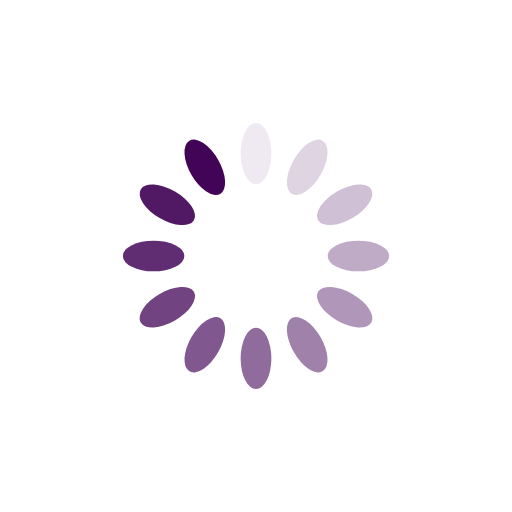
t = 0.00 s
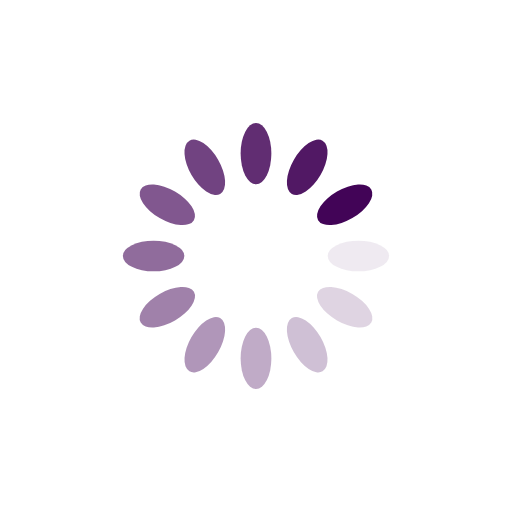
t = 0.25 s
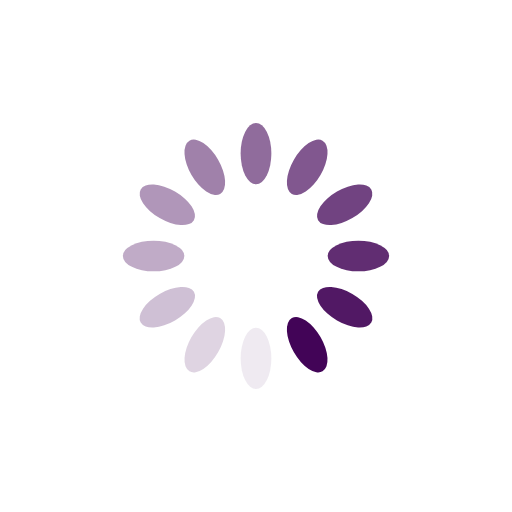
t = 0.50 s
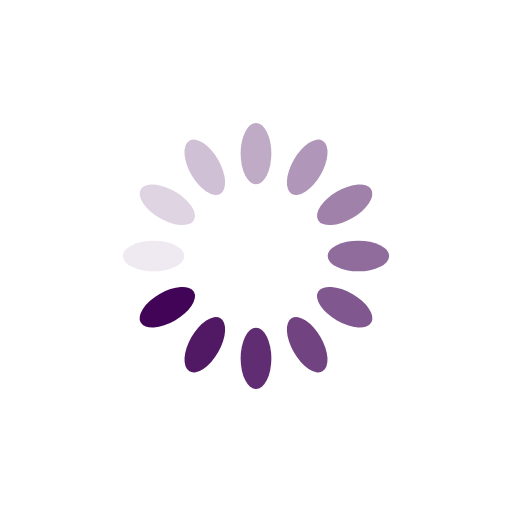
t = 0.75 s

The animated SVG that drew these frames (rendered in a browser with its animation timeline set to each time). Animation: 12 SMIL elements (animate=12); one cycle of 1.00 s, repeats indefinitely.

<?xml version="1.0" encoding="utf-8"?>
<svg xmlns="http://www.w3.org/2000/svg"
     style="margin: auto; background-image: none; display: block; shape-rendering: auto;" width="200px" height="200px"
     viewBox="0 0 100 100" preserveAspectRatio="xMidYMid">
    <g transform="rotate(0 50 50)">
        <rect x="47" y="24" rx="3" ry="6" width="6" height="12" fill="#420457">
            <animate attributeName="opacity" values="1;0" keyTimes="0;1" dur="1s" begin="-0.9166666666666666s"
                     repeatCount="indefinite"></animate>
        </rect>
    </g>
    <g transform="rotate(30 50 50)">
        <rect x="47" y="24" rx="3" ry="6" width="6" height="12" fill="#420457">
            <animate attributeName="opacity" values="1;0" keyTimes="0;1" dur="1s" begin="-0.8333333333333334s"
                     repeatCount="indefinite"></animate>
        </rect>
    </g>
    <g transform="rotate(60 50 50)">
        <rect x="47" y="24" rx="3" ry="6" width="6" height="12" fill="#420457">
            <animate attributeName="opacity" values="1;0" keyTimes="0;1" dur="1s" begin="-0.75s"
                     repeatCount="indefinite"></animate>
        </rect>
    </g>
    <g transform="rotate(90 50 50)">
        <rect x="47" y="24" rx="3" ry="6" width="6" height="12" fill="#420457">
            <animate attributeName="opacity" values="1;0" keyTimes="0;1" dur="1s" begin="-0.6666666666666666s"
                     repeatCount="indefinite"></animate>
        </rect>
    </g>
    <g transform="rotate(120 50 50)">
        <rect x="47" y="24" rx="3" ry="6" width="6" height="12" fill="#420457">
            <animate attributeName="opacity" values="1;0" keyTimes="0;1" dur="1s" begin="-0.5833333333333334s"
                     repeatCount="indefinite"></animate>
        </rect>
    </g>
    <g transform="rotate(150 50 50)">
        <rect x="47" y="24" rx="3" ry="6" width="6" height="12" fill="#420457">
            <animate attributeName="opacity" values="1;0" keyTimes="0;1" dur="1s" begin="-0.5s"
                     repeatCount="indefinite"></animate>
        </rect>
    </g>
    <g transform="rotate(180 50 50)">
        <rect x="47" y="24" rx="3" ry="6" width="6" height="12" fill="#420457">
            <animate attributeName="opacity" values="1;0" keyTimes="0;1" dur="1s" begin="-0.4166666666666667s"
                     repeatCount="indefinite"></animate>
        </rect>
    </g>
    <g transform="rotate(210 50 50)">
        <rect x="47" y="24" rx="3" ry="6" width="6" height="12" fill="#420457">
            <animate attributeName="opacity" values="1;0" keyTimes="0;1" dur="1s" begin="-0.3333333333333333s"
                     repeatCount="indefinite"></animate>
        </rect>
    </g>
    <g transform="rotate(240 50 50)">
        <rect x="47" y="24" rx="3" ry="6" width="6" height="12" fill="#420457">
            <animate attributeName="opacity" values="1;0" keyTimes="0;1" dur="1s" begin="-0.25s"
                     repeatCount="indefinite"></animate>
        </rect>
    </g>
    <g transform="rotate(270 50 50)">
        <rect x="47" y="24" rx="3" ry="6" width="6" height="12" fill="#420457">
            <animate attributeName="opacity" values="1;0" keyTimes="0;1" dur="1s" begin="-0.16666666666666666s"
                     repeatCount="indefinite"></animate>
        </rect>
    </g>
    <g transform="rotate(300 50 50)">
        <rect x="47" y="24" rx="3" ry="6" width="6" height="12" fill="#420457">
            <animate attributeName="opacity" values="1;0" keyTimes="0;1" dur="1s" begin="-0.08333333333333333s"
                     repeatCount="indefinite"></animate>
        </rect>
    </g>
    <g transform="rotate(330 50 50)">
        <rect x="47" y="24" rx="3" ry="6" width="6" height="12" fill="#420457">
            <animate attributeName="opacity" values="1;0" keyTimes="0;1" dur="1s" begin="0s"
                     repeatCount="indefinite"></animate>
        </rect>
    </g>
    <!-- [ldio] generated by https://loading.io/ -->
</svg>
